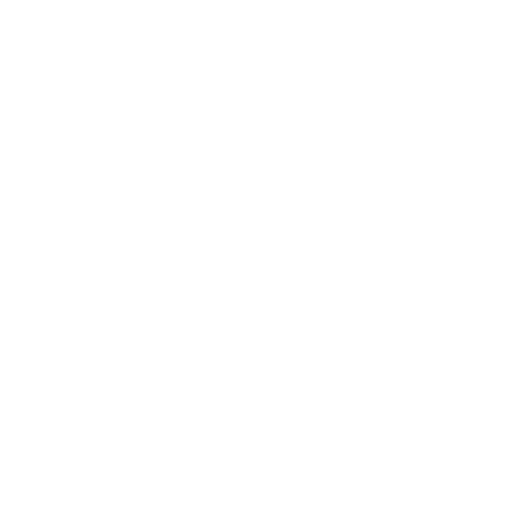
t = 0.00 s
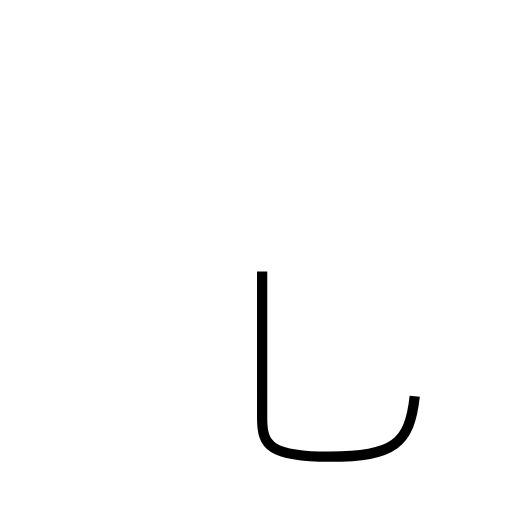
t = 1.05 s
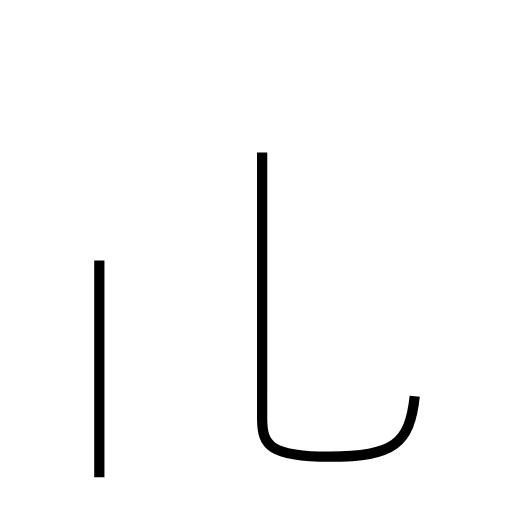
t = 2.03 s
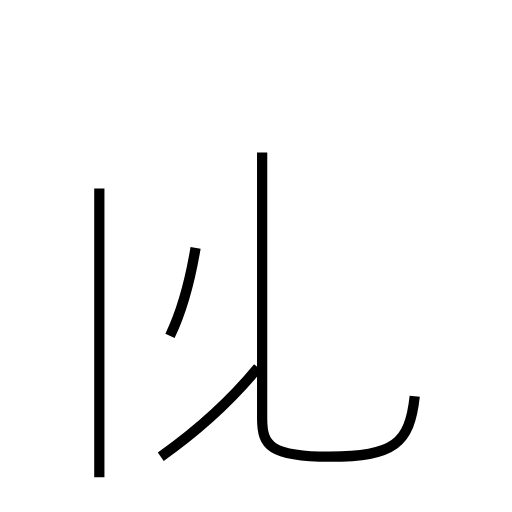
t = 2.90 s
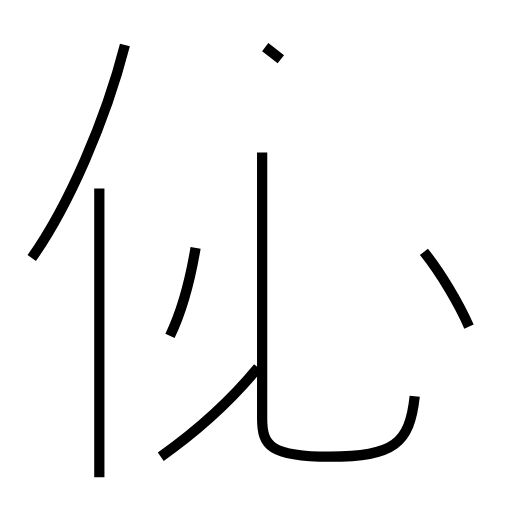
t = 3.90 s
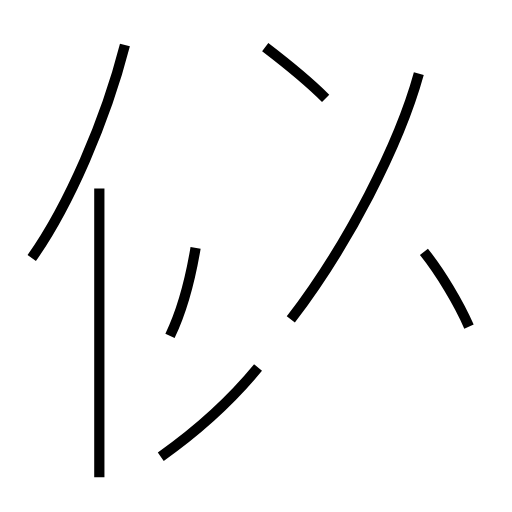
t = 4.89 s

The animated SVG that drew these frames (rendered in a browser with its animation timeline set to each time). Animation: 8 SMIL elements (animate=8); one cycle of 4.89 s.

<?xml version='1.0' encoding='utf-8'?>
<svg viewBox="0.0 -6.0 50.0 50.0" version="1.1" xmlns="http://www.w3.org/2000/svg"><rect x="-1000" y="-1000" width="2000" height="2000" stroke="white" fill="white" /><g style="fill:none;stroke:#000000;stroke-width:1"><path d="M 40.5 -5.3 C 40.0 -0.7 38.5 0.6 32.2 0.6 C 26.4 0.6 25.6 -0.5 25.6 -3.1 L 25.6 -29.1 " transform="translate(0.0 38.0)" stroke-dasharray="46.56934646962222" stroke-dashoffset="46.56934646962222"><animate attributeName="stroke-dashoffset" from="46.56934646962222" to="0" dur="1.3970803940886665s" begin="0s; anim_end.end" fill="freeze" id="anim0" /></path><path d="M 9.7 2.6 L 9.7 -25.6 " transform="translate(0.0 38.0)" stroke-dasharray="28.200000000000003" stroke-dashoffset="28.200000000000003"><animate attributeName="stroke-dashoffset" from="28.200000000000003" to="0" dur="0.8460000000000001s" begin="anim0.end" fill="freeze" id="anim1" /></path><path d="M 15.7 0.6 C 19.1 -1.8 22.4 -4.7 25.2 -8.1 " transform="translate(0.0 38.0)" stroke-dasharray="12.919947649196855" stroke-dashoffset="12.919947649196855"><animate attributeName="stroke-dashoffset" from="12.919947649196855" to="0" dur="0.3875984294759056s" begin="anim1.end" fill="freeze" id="anim2" /></path><path d="M 16.6 -11.2 C 17.8 -13.7 18.6 -16.8 19.1 -19.8 " transform="translate(0.0 38.0)" stroke-dasharray="8.984327383673138" stroke-dashoffset="8.984327383673138"><animate attributeName="stroke-dashoffset" from="8.984327383673138" to="0" dur="0.2695298215101941s" begin="anim2.end" fill="freeze" id="anim3" /></path><path d="M 3.1 -18.8 C 6.7 -23.9 10.3 -32.2 12.2 -39.6 " transform="translate(0.0 38.0)" stroke-dasharray="22.809610936854003" stroke-dashoffset="22.809610936854003"><animate attributeName="stroke-dashoffset" from="22.809610936854003" to="0" dur="0.6842883281056201s" begin="anim3.end" fill="freeze" id="anim4" /></path><path d="M 45.8 -12.1 C 44.8 -14.4 43.0 -17.4 41.4 -19.4 " transform="translate(0.0 38.0)" stroke-dasharray="8.54412393016316" stroke-dashoffset="8.54412393016316"><animate attributeName="stroke-dashoffset" from="8.54412393016316" to="0" dur="0.2563237179048948s" begin="anim4.end" fill="freeze" id="anim5" /></path><path d="M 25.9 -39.4 C 27.6 -38.1 30.1 -36.1 31.8 -34.4 " transform="translate(0.0 38.0)" stroke-dasharray="7.738636611681798" stroke-dashoffset="7.738636611681798"><animate attributeName="stroke-dashoffset" from="7.738636611681798" to="0" dur="0.23215909835045392s" begin="anim5.end" fill="freeze" id="anim6" /></path><path d="M 28.4 -12.8 C 34.0 -20.1 39.0 -29.9 40.9 -36.8" transform="translate(0.0 38.0)" stroke-dasharray="27.19959223073952" stroke-dashoffset="27.19959223073952"><animate attributeName="stroke-dashoffset" from="27.19959223073952" to="0" dur="0.8159877669221856s" begin="anim6.end" fill="freeze" id="anim_end" /></path></g></svg>
